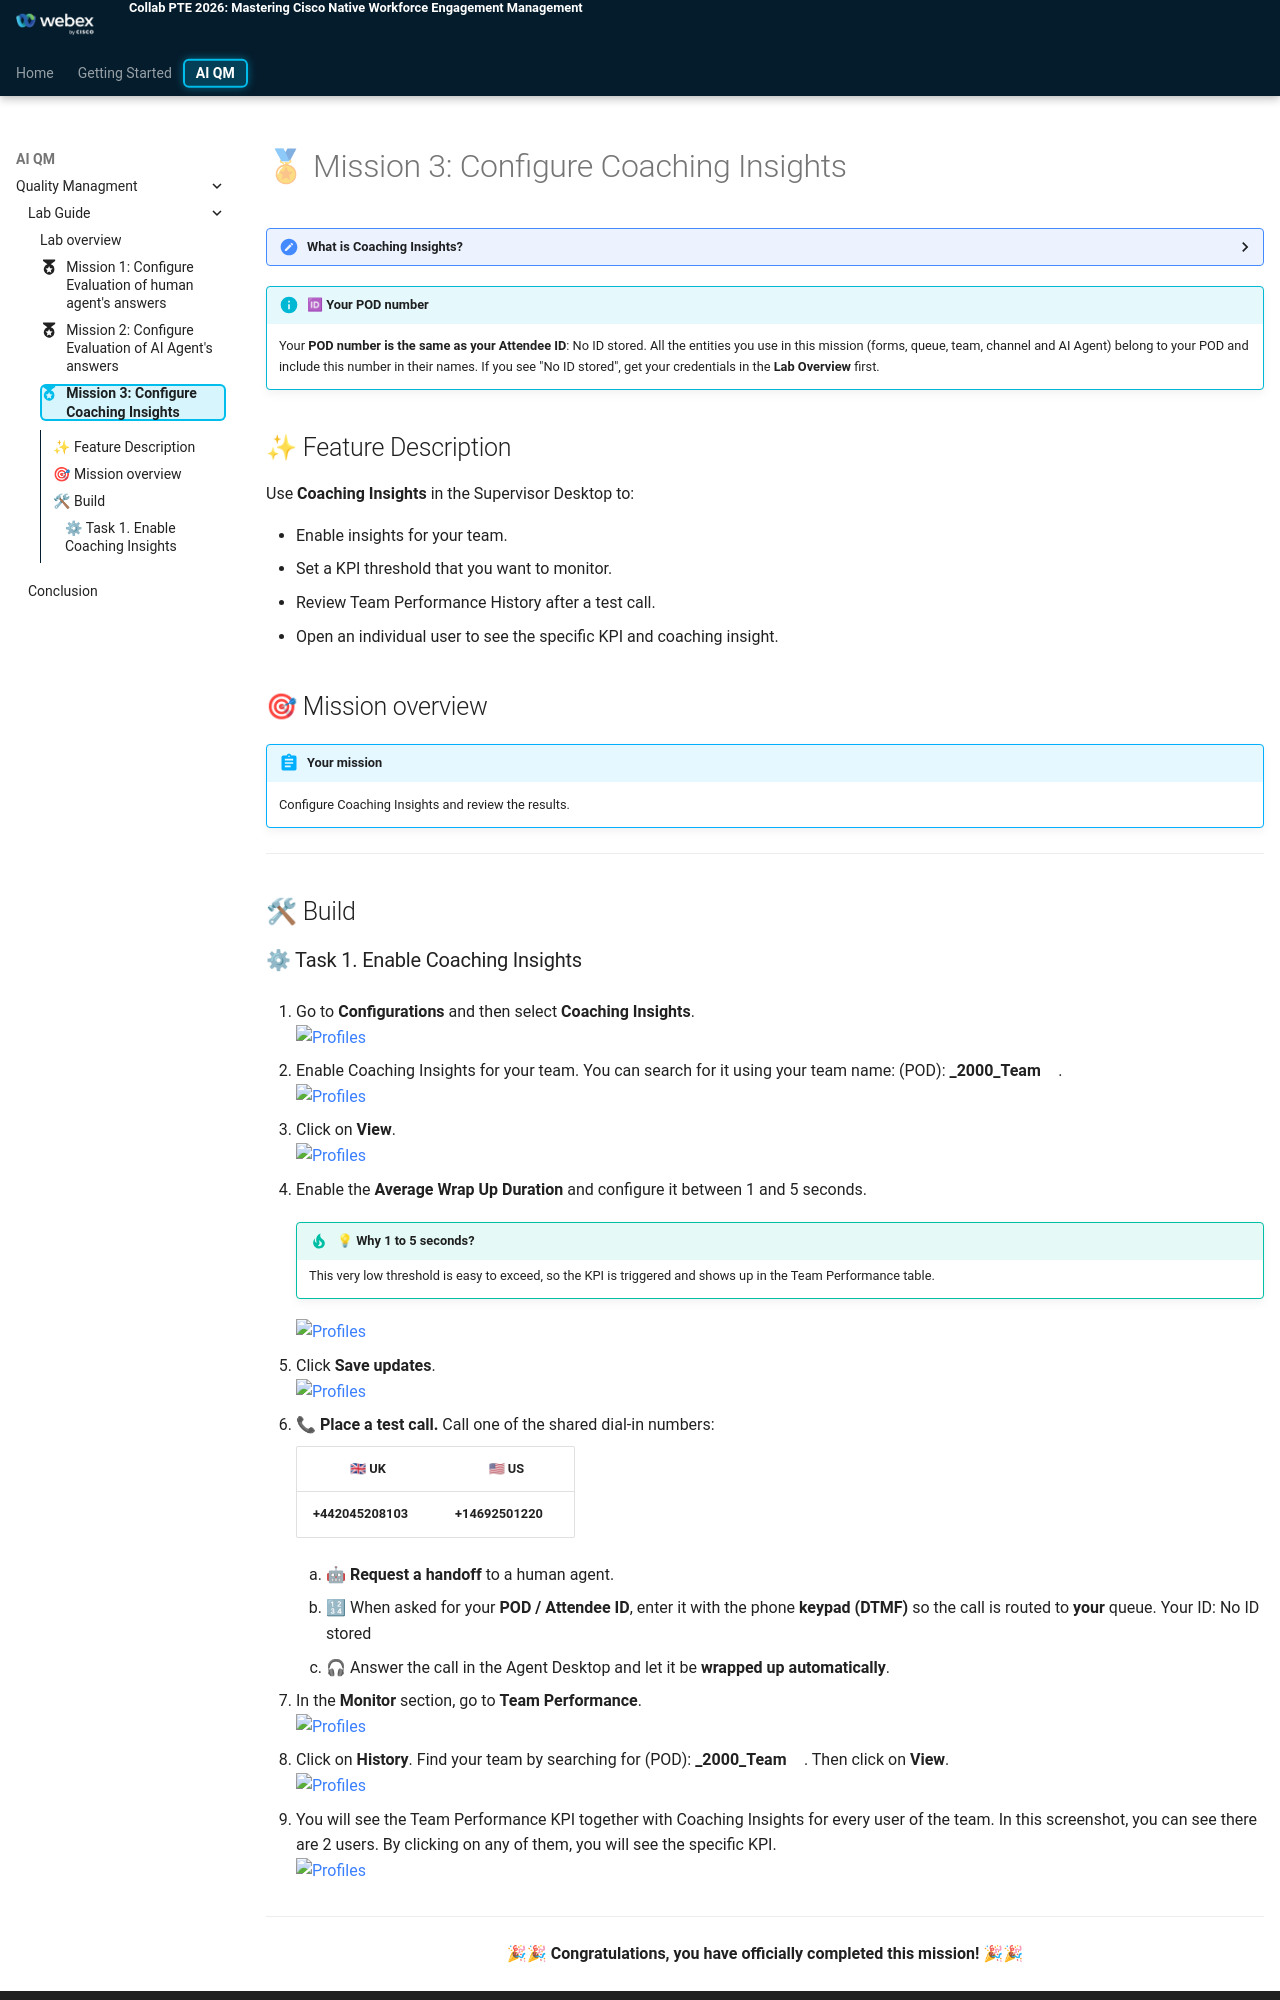

repository: WebexCC-SA/PTE_AI_QM · page: main/AI_Lab_QM_Mission3/index.html · generator: mkdocs

---
#icon: material/folder-open-outline
icon: material/medal
---

# 🏅 Mission 3: Configure Coaching Insights

**<details><summary>What is Coaching Insights? <span style="color: orange;"></span></summary>**

Coaching Insights helps supervisors see when agents miss performance targets so they can coach the team. You set KPI thresholds for a team, such as Average Wrap-up Duration. After calls complete, Team Performance shows which agents are outside those thresholds and which insights apply to each user.

## </details>

!!! info "🆔 Your POD number"
    Your **POD number is the same as your Attendee ID**: <w class="attendee">No ID stored</w>. All the entities you use in this mission (forms, queue, team, channel and AI Agent) belong to your POD and include this number in their names. If you see "No ID stored", get your credentials in the **Lab Overview** first.

## ✨ Feature Description

Use **Coaching Insights** in the Supervisor Desktop to:

- Enable insights for your team.
- Set a KPI threshold that you want to monitor.
- Review Team Performance History after a test call.
- Open an individual user to see the specific KPI and coaching insight.

## 🎯 Mission overview

!!! abstract "Your mission"
    Configure Coaching Insights and review the results. 

---

## 🛠 Build
